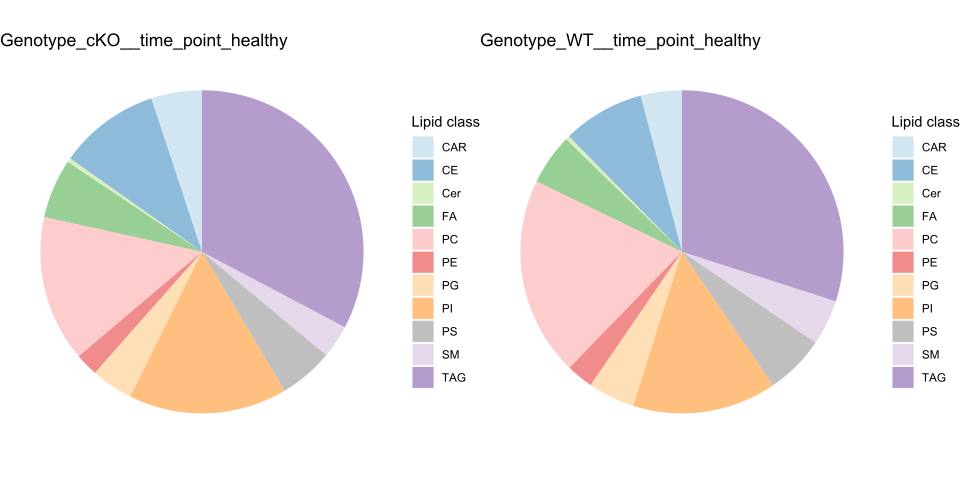

Data behind this chart, as committed beside it:
lipid, logFC, logCPM, LR, PValue, FDR, Length1, Length2, Title_1, Title_2, type, AK0139, AK0161, AK0170, AK0200, AK0202, AK0204, AK0141, AK0145, AK0164, AK0174, AK0175, Blank-1x, mean1
FA(20:1), 5.882, 7.578, 238.6, 8.001668333879e-54, 1.19784974958169e-50, 6, 5, Genotype_ cKO | time point_ healthy, Genotype_ WT | time point_ healthy, FA, 0, 3379319, 0, 621.2, 0, 0, 0, 0, 3060, 0, 0, 7983, 563323
Cer(d20:0/26:0), 2.265, 7.412, 50.58, 1.14509364275741e-12, 8.57102591603921e-10, 6, 5, Genotype_ cKO | time point_ healthy, Genotype_ WT | time point_ healthy, Cer, 119397, 17429, 61308, 893802, 968974, 19326, 9980, 8752, 37503, 5352, 241365, 3580, 346706
FA(18:4), 2.009, 9.532, 40.69, 1.78162413986591e-10, 8.89030445793089e-08, 6, 5, Genotype_ cKO | time point_ healthy, Genotype_ WT | time point_ healthy, FA, 2766427, 277756, 157986, 5584908, 244249, 195256, 203098, 276223, 138757, 443591, 190616, 127844, 1537764
FA(18:2), 1.931, 11.46, 37.83, 7.73079182621469e-10, 2.89324884096085e-07, 6, 5, Genotype_ cKO | time point_ healthy, Genotype_ WT | time point_ healthy, FA, 30191301, 1558111, 839126, 3514559, 988624, 1777165, 1231691, 1967881, 583124, 2338580, 1027869, 191511, 6478148
Cer(t18:0/26:0(2OH)), 1.823, 5.667, 34, 5.52188733518265e-09, 1.65325306815368e-06, 6, 5, Genotype_ cKO | time point_ healthy, Genotype_ WT | time point_ healthy, Cer, 7096, 9202, 27176, 222049, 273462, 11763, 2003, 3634, 17092, 1601, 81430, 3491, 91791
FA(20:0), 1.689, 4.041, 29.47, 5.68562980572783e-08, 1.41856463652909e-05, 6, 5, Genotype_ cKO | time point_ healthy, Genotype_ WT | time point_ healthy, FA, 0, 121162, 0, 0, 0, 0, 0, 0, 0, 0, 0, 7982, 20194
FA(24:5), 1.383, 11.74, 20.22, 6.89199922908797e-06, 0.001474, 6, 5, Genotype_ cKO | time point_ healthy, Genotype_ WT | time point_ healthy, FA, 27500317, 2545302, 1304838, 4275245, 1299197, 2316631, 2952170, 2603600, 1272705, 2550694, 1114403, 505308, 6540255
FA(20:4), 1.112, 6.307, 13.31, 0.0002638, 0.04388, 6, 5, Genotype_ cKO | time point_ healthy, Genotype_ WT | time point_ healthy, FA, 0, 403827, 0, 549767, 0, 0, 0, 79810, 237855, 0, 0, 7981, 158932
FA(22:1), 1.116, 10.89, 13.38, 0.0002537, 0.04388, 6, 5, Genotype_ cKO | time point_ healthy, Genotype_ WT | time point_ healthy, FA, 13225753, 1611107, 861878, 2404048, 1084789, 2032801, 1676637, 1746553, 842853, 2070993, 872988, 229674, 3536730
Cer(d18:1/18:1(9Z)), 0.9238, 5.148, 9.279, 0.002317, 0.3469, 6, 5, Genotype_ cKO | time point_ healthy, Genotype_ WT | time point_ healthy, Cer, 18962, 54036, 39188, 43536, 108506, 73694, 23529, 20489, 15907, 40812, 42114, 3572, 56320
Cer(d18:1/18:0), 0.8715, 5.229, 8.281, 0.004005, 0.5451, 6, 5, Genotype_ cKO | time point_ healthy, Genotype_ WT | time point_ healthy, Cer, 19834, 59808, 40776, 46727, 111370, 78834, 23958, 22941, 16071, 45303, 47628, 3575, 59558
CerP(d18:1/12:0), 0.8251, 5.169, 7.442, 0.006373, 0.7235, 6, 5, Genotype_ cKO | time point_ healthy, Genotype_ WT | time point_ healthy, Cer, 16975, 57952, 35139, 43763, 108421, 74064, 23218, 16844, 16389, 47875, 47626, 3562, 56052
PG(32:5), 0.827, 7.414, 7.477, 0.006251, 0.7235, 6, 5, Genotype_ cKO | time point_ healthy, Genotype_ WT | time point_ healthy, PG, 136392, 125070, 95710, 136722, 89889, 968377, 183987, 121891, 134093, 116682, 72119, 37450, 258693
PS(32:5), 0.8189, 7.581, 7.334, 0.006766, 0.7235, 6, 5, Genotype_ cKO | time point_ healthy, Genotype_ WT | time point_ healthy, PS, 162027, 161665, 118457, 165249, 98957, 1089713, 204132, 127601, 167974, 152074, 89107, 37988, 299345
FA(20:3), 0.7814, 6.337, 6.689, 0.009698, 0.9679, 6, 5, Genotype_ cKO | time point_ healthy, Genotype_ WT | time point_ healthy, FA, 0, 891642, 0, 12652, 0, 0, 0, 11240, 383519, 0, 0, 7981, 150716
(11Z)-eicoseneoylcarnitine, 0.3413, 10.12, 1.3, 0.2542, 0.9998, 6, 5, Genotype_ cKO | time point_ healthy, Genotype_ WT | time point_ healthy, CAR, 1214095, 874512, 917053, 1276893, 993400, 2675307, 947483, 843787, 993007, 953730, 996999, 285046, 1325210
(11Z,14Z)-eicosadienoylcarnitine, 0.3267, 10.05, 1.192, 0.275, 0.9998, 6, 5, Genotype_ cKO | time point_ healthy, Genotype_ WT | time point_ healthy, CAR, 1096807, 896266, 935169, 1018562, 893245, 2537552, 905823, 847194, 898097, 971333, 848801, 283605, 1229600
(13Z,16Z)-docosadienoylcarnitine, 0.3462, 9.939, 1.337, 0.2475, 0.9998, 6, 5, Genotype_ cKO | time point_ healthy, Genotype_ WT | time point_ healthy, CAR, 1306784, 1011531, 968105, 1216090, 881543, 2525567, 1032764, 897988, 1057001, 1039583, 836130, 181665, 1318270
(5Z,8Z)-3-hydroxytetradecadienoylcarniti…, 0.09083, 10.7, 0.09277, 0.7607, 0.9998, 6, 5, Genotype_ cKO | time point_ healthy, Genotype_ WT | time point_ healthy, CAR, 2498441, 1470464, 1644985, 2096695, 2152686, 4425244, 1689485, 2025329, 1930496, 2672277, 2408303, 114024, 2381419
(5Z,8Z)-tetradecadienoylcarnitine, 0.4432, 9.338, 2.185, 0.1394, 0.9998, 6, 5, Genotype_ cKO | time point_ healthy, Genotype_ WT | time point_ healthy, CAR, 936580, 559842, 563163, 778231, 486905, 1608040, 551672, 540815, 501153, 606573, 493917, 158361, 822127
(7Z,10Z)-hexadecadienoylcarnitine, 0.3016, 9.849, 1.017, 0.3133, 0.9998, 6, 5, Genotype_ cKO | time point_ healthy, Genotype_ WT | time point_ healthy, CAR, 1308681, 898266, 823792, 1228886, 891715, 2444697, 966618, 932469, 846341, 1138396, 931652, 148020, 1266006
(7Z,10Z,13Z,16Z)-docosatetraenoylcarniti…, 0.3131, 9.843, 1.096, 0.2952, 0.9998, 6, 5, Genotype_ cKO | time point_ healthy, Genotype_ WT | time point_ healthy, CAR, 1210287, 981801, 925923, 1161538, 843013, 2408513, 1001151, 923592, 925800, 1024293, 874101, 153256, 1255179
(9Z)-3-hydroxyoctadecenoylcarnitine, 0.2923, 11.83, 0.9554, 0.3283, 0.9998, 6, 5, Genotype_ cKO | time point_ healthy, Genotype_ WT | time point_ healthy, CAR, 4857352, 4627310, 3972899, 4235443, 5598230, 8407071, 4484291, 4019534, 4553290, 3515224, 4494522, 341258, 5283051
(9Z,12Z)-3-hydroxyhexadecadienoylcarniti…, 0.2482, 10.48, 0.6898, 0.4062, 0.9998, 6, 5, Genotype_ cKO | time point_ healthy, Genotype_ WT | time point_ healthy, CAR, 1834491, 1745435, 1580443, 1733231, 1938506, 3166745, 1742914, 1412257, 1929321, 1503169, 1628145, 168484, 1999809
(9Z,12Z,15Z)-3-hydroxyoctadecatrienoylca…, 0.2542, 11.75, 0.7236, 0.395, 0.9998, 6, 5, Genotype_ cKO | time point_ healthy, Genotype_ WT | time point_ healthy, CAR, 5037762, 4525591, 3597429, 3957146, 5286481, 8098118, 4299456, 4125083, 4526077, 3665211, 4285290, 263180, 5083755
[TG(48:0)]_FA16:0, 0.09397, 9.278, 0.09929, 0.7527, 0.9998, 6, 5, Genotype_ cKO | time point_ healthy, Genotype_ WT | time point_ healthy, TAG, 1085509, 758537, 757787, 882823, 428212, 737065, 805012, 756875, 593432, 958476, 452178, 112666, 774989
[TG(48:0)]_FA16:1, -0.02434, 7.505, 0.006679, 0.9349, 0.9998, 6, 5, Genotype_ cKO | time point_ healthy, Genotype_ WT | time point_ healthy, TAG, 303797, 250739, 208853, 253637, 149626, 249857, 273898, 291481, 234350, 270852, 135516, 22771, 236085
[TG(48:0)]_FA18:0, 0.0912, 8.596, 0.09353, 0.7597, 0.9998, 6, 5, Genotype_ cKO | time point_ healthy, Genotype_ WT | time point_ healthy, TAG, 703511, 621029, 543033, 613432, 335826, 546328, 647176, 545624, 549314, 603653, 295764, 29830, 560527
[TG(48:0)]_FA18:1, -0.01689, 8.437, 0.003216, 0.9548, 0.9998, 6, 5, Genotype_ cKO | time point_ healthy, Genotype_ WT | time point_ healthy, TAG, 580468, 574873, 475004, 533770, 339468, 490481, 584512, 655417, 503751, 503019, 295393, 17701, 499011
[TG(48:0)]_FA18:2, 0.151, 7.33, 0.2561, 0.6128, 0.9998, 6, 5, Genotype_ cKO | time point_ healthy, Genotype_ WT | time point_ healthy, TAG, 220839, 278558, 206873, 244791, 136357, 210966, 231613, 198872, 192642, 209899, 127871, 22884, 216397
[TG(48:1)]_FA16:0, 0.1845, 8.533, 0.382, 0.5365, 0.9998, 6, 5, Genotype_ cKO | time point_ healthy, Genotype_ WT | time point_ healthy, TAG, 886363, 384240, 437875, 667215, 263478, 568871, 518455, 461764, 432982, 605304, 279188, 40777, 534674
[TG(48:1)]_FA16:1, 0.06781, 9.168, 0.05174, 0.8201, 0.9998, 6, 5, Genotype_ cKO | time point_ healthy, Genotype_ WT | time point_ healthy, TAG, 991579, 648298, 664824, 771245, 382014, 647711, 710849, 661818, 551603, 854307, 424155, 118073, 684278
[TG(48:1)]_FA18:0, 0.1358, 8.968, 0.2072, 0.649, 0.9998, 6, 5, Genotype_ cKO | time point_ healthy, Genotype_ WT | time point_ healthy, TAG, 1092753, 680790, 587702, 919717, 445630, 946593, 736720, 792870, 647635, 950652, 385322, 19568, 778864
[TG(48:1)]_FA18:1, 0.08176, 8.48, 0.07519, 0.7839, 0.9998, 6, 5, Genotype_ cKO | time point_ healthy, Genotype_ WT | time point_ healthy, TAG, 646423, 527001, 460627, 552957, 302871, 511227, 585520, 465684, 477045, 552869, 282522, 35557, 500184
[TG(48:1)]_FA18:2, -0.008705, 8.029, 0.0008541, 0.9767, 0.9998, 6, 5, Genotype_ cKO | time point_ healthy, Genotype_ WT | time point_ healthy, TAG, 404346, 423607, 357562, 400738, 231866, 354515, 405736, 442323, 377137, 371872, 224582, 21596, 362106
[TG(48:2)]_FA16:0, 0.06637, 7.631, 0.04956, 0.8238, 0.9998, 6, 5, Genotype_ cKO | time point_ healthy, Genotype_ WT | time point_ healthy, TAG, 336307, 243379, 210838, 273620, 147122, 230270, 286026, 264746, 222740, 233378, 134961, 38084, 240256
[TG(48:2)]_FA16:1, 0.2115, 8.529, 0.5013, 0.4789, 0.9998, 6, 5, Genotype_ cKO | time point_ healthy, Genotype_ WT | time point_ healthy, TAG, 883407, 381909, 432473, 682311, 264728, 574004, 493106, 455434, 420709, 610839, 274352, 41237, 536472
[TG(48:2)]_FA18:0, 0.2816, 9.632, 0.8872, 0.3462, 0.9998, 6, 5, Genotype_ cKO | time point_ healthy, Genotype_ WT | time point_ healthy, TAG, 1398817, 1621707, 1244708, 1395938, 787872, 1383681, 1013808, 1473432, 843455, 1418441, 573986, 19090, 1305454
[TG(48:2)]_FA18:1, 0.151, 9.017, 0.256, 0.6129, 0.9998, 6, 5, Genotype_ cKO | time point_ healthy, Genotype_ WT | time point_ healthy, TAG, 1137273, 682754, 633086, 970957, 461491, 997301, 754756, 796011, 688742, 987532, 403531, 18222, 813811
[TG(48:2)]_FA18:2, 0.1291, 8.342, 0.1873, 0.6652, 0.9998, 6, 5, Genotype_ cKO | time point_ healthy, Genotype_ WT | time point_ healthy, TAG, 537477, 409415, 369375, 472813, 231517, 403834, 458512, 330629, 354808, 439498, 233471, 61949, 404072
[TG(48:3)]_FA16:0, 0.09344, 7.384, 0.09818, 0.754, 0.9998, 6, 5, Genotype_ cKO | time point_ healthy, Genotype_ WT | time point_ healthy, TAG, 275755, 213413, 156171, 240001, 128363, 251411, 239426, 255844, 167044, 216550, 102531, 29252, 210852
[TG(48:3)]_FA16:1, 0.06347, 7.538, 0.04532, 0.8314, 0.9998, 6, 5, Genotype_ cKO | time point_ healthy, Genotype_ WT | time point_ healthy, TAG, 319531, 221746, 198663, 263395, 137427, 210571, 271042, 238269, 218114, 220157, 126519, 35570, 225222
[TG(48:3)]_FA18:0, 0.2663, 9.032, 0.7934, 0.3731, 0.9998, 6, 5, Genotype_ cKO | time point_ healthy, Genotype_ WT | time point_ healthy, TAG, 985657, 939424, 790071, 940371, 495067, 982796, 749507, 908955, 518059, 972787, 383682, 14380, 855564
[TG(48:3)]_FA18:1, 0.2585, 9.578, 0.7479, 0.3872, 0.9998, 6, 5, Genotype_ cKO | time point_ healthy, Genotype_ WT | time point_ healthy, TAG, 1326746, 1566388, 1198783, 1316353, 759288, 1315508, 984814, 1422593, 815372, 1364331, 576594, 18693, 1247178
[TG(48:3)]_FA18:2, 0.1541, 8.677, 0.2666, 0.6056, 0.9998, 6, 5, Genotype_ cKO | time point_ healthy, Genotype_ WT | time point_ healthy, TAG, 829054, 505614, 500184, 780366, 350260, 752937, 564410, 548213, 499749, 796547, 332433, 26127, 619736
[TG(50:0)]_FA16:0, -0.0237, 8.837, 0.006332, 0.9366, 0.9998, 6, 5, Genotype_ cKO | time point_ healthy, Genotype_ WT | time point_ healthy, TAG, 719817, 523735, 462989, 568351, 358150, 525464, 578635, 532552, 477366, 763426, 334068, 91282, 526418
[TG(50:0)]_FA16:1, 0.03562, 7.77, 0.01429, 0.9049, 0.9998, 6, 5, Genotype_ cKO | time point_ healthy, Genotype_ WT | time point_ healthy, TAG, 349388, 303797, 262688, 311128, 187758, 291629, 334600, 292604, 288351, 329973, 153743, 29583, 284398
[TG(50:1)]_FA18:0, 0.1655, 9.209, 0.3076, 0.5792, 0.9998, 6, 5, Genotype_ cKO | time point_ healthy, Genotype_ WT | time point_ healthy, TAG, 1214869, 880688, 826703, 916350, 508903, 776485, 842205, 811475, 680250, 987823, 450358, 57626, 854000
[TG(50:1)]_FA18:1, 0.05226, 7.922, 0.03074, 0.8608, 0.9998, 6, 5, Genotype_ cKO | time point_ healthy, Genotype_ WT | time point_ healthy, TAG, 409434, 384267, 297548, 379814, 212784, 368892, 371635, 394030, 320530, 379270, 183282, 21293, 342123
[TG(50:1)]_FA18:2, 0.1474, 7.061, 0.2438, 0.6215, 0.9998, 6, 5, Genotype_ cKO | time point_ healthy, Genotype_ WT | time point_ healthy, TAG, 189192, 219540, 165157, 200172, 118316, 177720, 208216, 154690, 168377, 177315, 95922, 19283, 178349
[TG(50:2)]_FA16:0, 0.2756, 8.885, 0.8499, 0.3566, 0.9998, 6, 5, Genotype_ cKO | time point_ healthy, Genotype_ WT | time point_ healthy, TAG, 1319423, 417429, 440322, 657787, 275320, 531549, 568195, 473673, 500356, 471717, 341721, 99566, 606972
[TG(50:2)]_FA16:1, -0.009026, 8.862, 0.0009181, 0.9758, 0.9998, 6, 5, Genotype_ cKO | time point_ healthy, Genotype_ WT | time point_ healthy, TAG, 754561, 527084, 469299, 556822, 358478, 530745, 568727, 528422, 472289, 774482, 337747, 95948, 532832
[TG(50:2)]_FA18:0, 0.1886, 8.672, 0.399, 0.5276, 0.9998, 6, 5, Genotype_ cKO | time point_ healthy, Genotype_ WT | time point_ healthy, TAG, 922802, 538408, 499099, 746797, 332524, 682287, 601048, 579650, 479235, 713462, 309248, 28638, 620320
[TG(50:2)]_FA18:1, 0.1461, 9.499, 0.2397, 0.6244, 0.9998, 6, 5, Genotype_ cKO | time point_ healthy, Genotype_ WT | time point_ healthy, TAG, 1440618, 992085, 945288, 1060915, 570553, 929130, 962327, 936917, 762064, 1193697, 544575, 95509, 989765
[TG(50:2)]_FA18:2, 0.07966, 7.558, 0.07138, 0.7893, 0.9998, 6, 5, Genotype_ cKO | time point_ healthy, Genotype_ WT | time point_ healthy, TAG, 301058, 278503, 213551, 281718, 151921, 260116, 263560, 256986, 217108, 280126, 142714, 27040, 247811
[TG(50:3)]_FA16:0, 0.2752, 8.167, 0.8475, 0.3572, 0.9998, 6, 5, Genotype_ cKO | time point_ healthy, Genotype_ WT | time point_ healthy, TAG, 721628, 378546, 337660, 459664, 228922, 368443, 425333, 353560, 343003, 342325, 212826, 35852, 415811
[TG(50:3)]_FA16:1, 0.2915, 8.893, 0.9499, 0.3298, 0.9998, 6, 5, Genotype_ cKO | time point_ healthy, Genotype_ WT | time point_ healthy, TAG, 1340162, 404960, 445853, 674976, 268297, 529806, 561375, 466885, 495595, 480877, 332245, 101853, 610676
[TG(50:3)]_FA18:0, 0.3073, 9.552, 1.055, 0.3043, 0.9998, 6, 5, Genotype_ cKO | time point_ healthy, Genotype_ WT | time point_ healthy, TAG, 1326723, 1527923, 1160684, 1348243, 747008, 1281345, 919534, 1303545, 766373, 1337504, 577409, 23990, 1231988
[TG(50:3)]_FA18:1, 0.2186, 8.824, 0.5358, 0.4642, 0.9998, 6, 5, Genotype_ cKO | time point_ healthy, Genotype_ WT | time point_ healthy, TAG, 1073985, 589649, 546701, 851448, 368430, 757285, 633653, 642861, 526324, 805349, 337393, 31018, 697916
[TG(50:3)]_FA18:2, 0.1712, 9.426, 0.329, 0.5662, 0.9998, 6, 5, Genotype_ cKO | time point_ healthy, Genotype_ WT | time point_ healthy, TAG, 1189849, 750532, 743479, 904108, 422166, 761183, 775902, 692382, 566195, 912038, 445093, 169117, 795220
... 1,437 more rows
